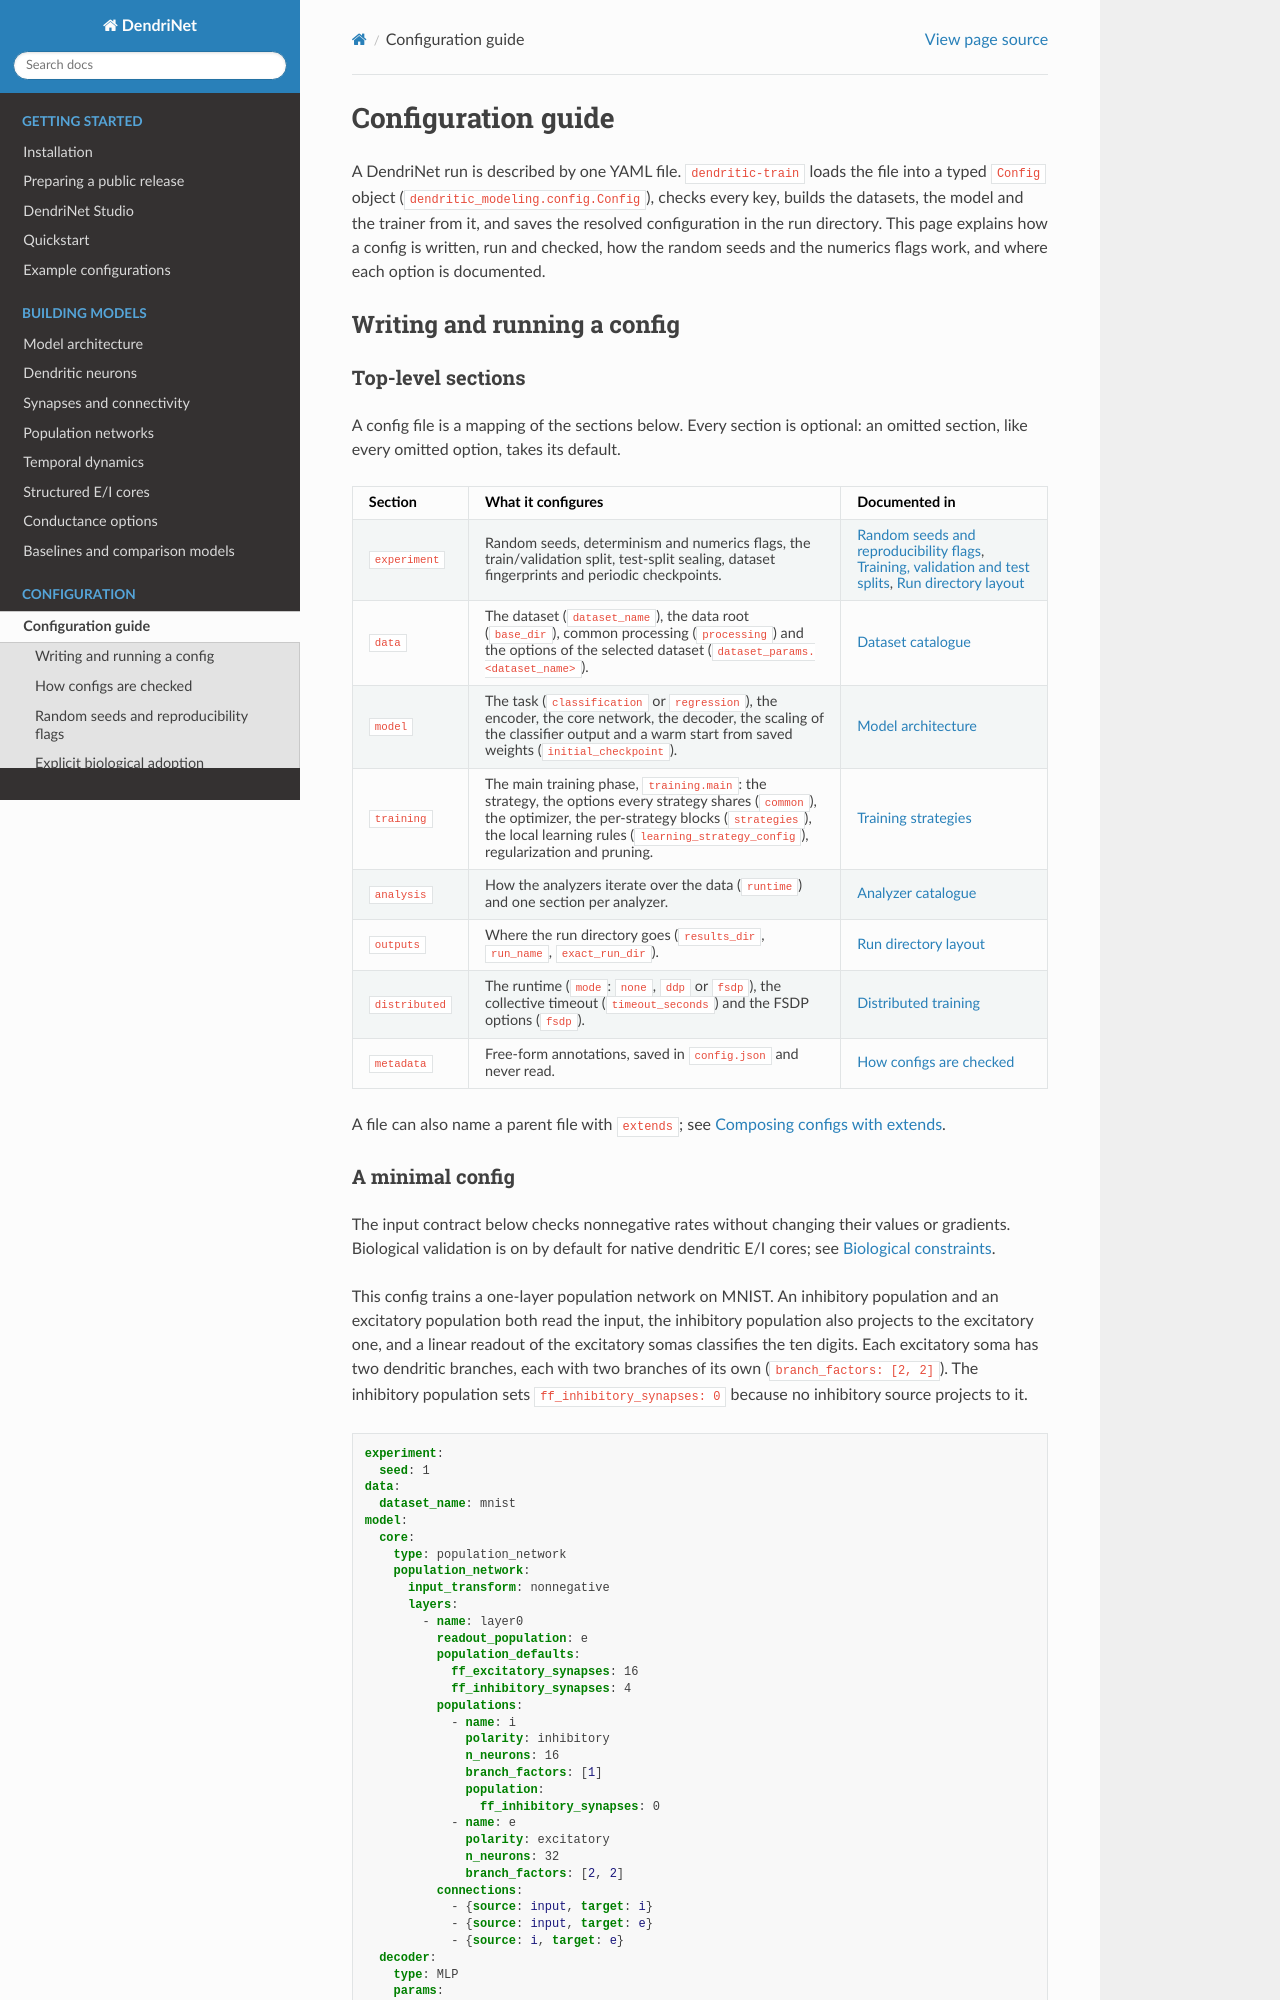

repository: KempnerInstitute/DendriNet · page: configuration_guide.html · generator: sphinx

Configuration guide
===================

A DendriNet run is described by one YAML file. ``dendritic-train`` loads the
file into a typed ``Config`` object (``dendritic_modeling.config.Config``),
checks every key, builds the datasets, the model and the trainer from it, and
saves the resolved configuration in the run directory. This page explains how
a config is written, run and checked, how the random seeds and the numerics
flags work, and where each option is documented.

.. _config-files:

Writing and running a config
----------------------------

Top-level sections
~~~~~~~~~~~~~~~~~~

A config file is a mapping of the sections below. Every section is optional:
an omitted section, like every omitted option, takes its default.

.. list-table::
   :header-rows: 1
   :widths: 16 54 30

   * - Section
     - What it configures
     - Documented in
   * - ``experiment``
     - Random seeds, determinism and numerics flags, the train/validation
       split, test-split sealing, dataset fingerprints and periodic
       checkpoints.
     - :ref:`random-seeds`, :ref:`dataset-splits`, :ref:`run-outputs`
   * - ``data``
     - The dataset (``dataset_name``), the data root (``base_dir``), common
       processing (``processing``) and the options of the selected dataset
       (``dataset_params.<dataset_name>``).
     - :ref:`dataset-catalogue`
   * - ``model``
     - The task (``classification`` or ``regression``), the encoder, the core
       network, the decoder, the scaling of the classifier output and a warm
       start from saved weights (``initial_checkpoint``).
     - :ref:`model-overview`
   * - ``training``
     - The main training phase, ``training.main``: the strategy, the options
       every strategy shares (``common``), the optimizer, the per-strategy
       blocks (``strategies``), the local learning rules
       (``learning_strategy_config``), regularization and pruning.
     - :ref:`training-strategies`
   * - ``analysis``
     - How the analyzers iterate over the data (``runtime``) and one section
       per analyzer.
     - :ref:`analyzer-catalogue`
   * - ``outputs``
     - Where the run directory goes (``results_dir``, ``run_name``,
       ``exact_run_dir``).
     - :ref:`run-outputs`
   * - ``distributed``
     - The runtime (``mode``: ``none``, ``ddp`` or ``fsdp``), the collective
       timeout (``timeout_seconds``) and the FSDP options (``fsdp``).
     - :ref:`distributed-training`
   * - ``metadata``
     - Free-form annotations, saved in ``config.json`` and never read.
     - :ref:`strict-loader`

A file can also name a parent file with ``extends``; see :ref:`config-extends`.

A minimal config
~~~~~~~~~~~~~~~~

The input contract below checks nonnegative rates without changing their
values or gradients. Biological validation is on by default for native
dendritic E/I cores; see :ref:`biological-constraints`.

This config trains a one-layer population network on MNIST. An inhibitory
population and an excitatory population both read the input, the inhibitory
population also projects to the excitatory one, and a linear readout of the
excitatory somas classifies the ten digits. Each excitatory soma has two
dendritic branches, each with two branches of its own
(``branch_factors: [2, 2]``). The inhibitory population sets
``ff_inhibitory_synapses: 0`` because no inhibitory source projects to it.

.. code-block:: yaml

   experiment:
     seed: 1
   data:
     dataset_name: mnist
   model:
     core:
       type: population_network
       population_network:
         input_transform: nonnegative
         layers:
           - name: layer0
             readout_population: e
             population_defaults:
               ff_excitatory_synapses: 16
               ff_inhibitory_synapses: 4
             populations:
               - name: i
                 polarity: inhibitory
                 n_neurons: 16
                 branch_factors: [1]
                 population:
                   ff_inhibitory_synapses: 0
               - name: e
                 polarity: excitatory
                 n_neurons: 32
                 branch_factors: [2, 2]
             connections:
               - {source: input, target: i}
               - {source: input, target: e}
               - {source: i, target: e}
     decoder:
       type: MLP
       params:
         hidden_dims: []
         output_dim: 10
   training:
     main:
       common:
         epochs: 5
         batch_size: 128
   analysis:
     performance:
       enabled: true
   outputs:
     results_dir: results
     run_name: mnist_population

The options left out take their defaults. For example, the MNIST loader
flattens each image into 784 inputs, and training sets the encoder's input
size from the data. :ref:`reference-config` shows complete configs with a
comment on every option.
